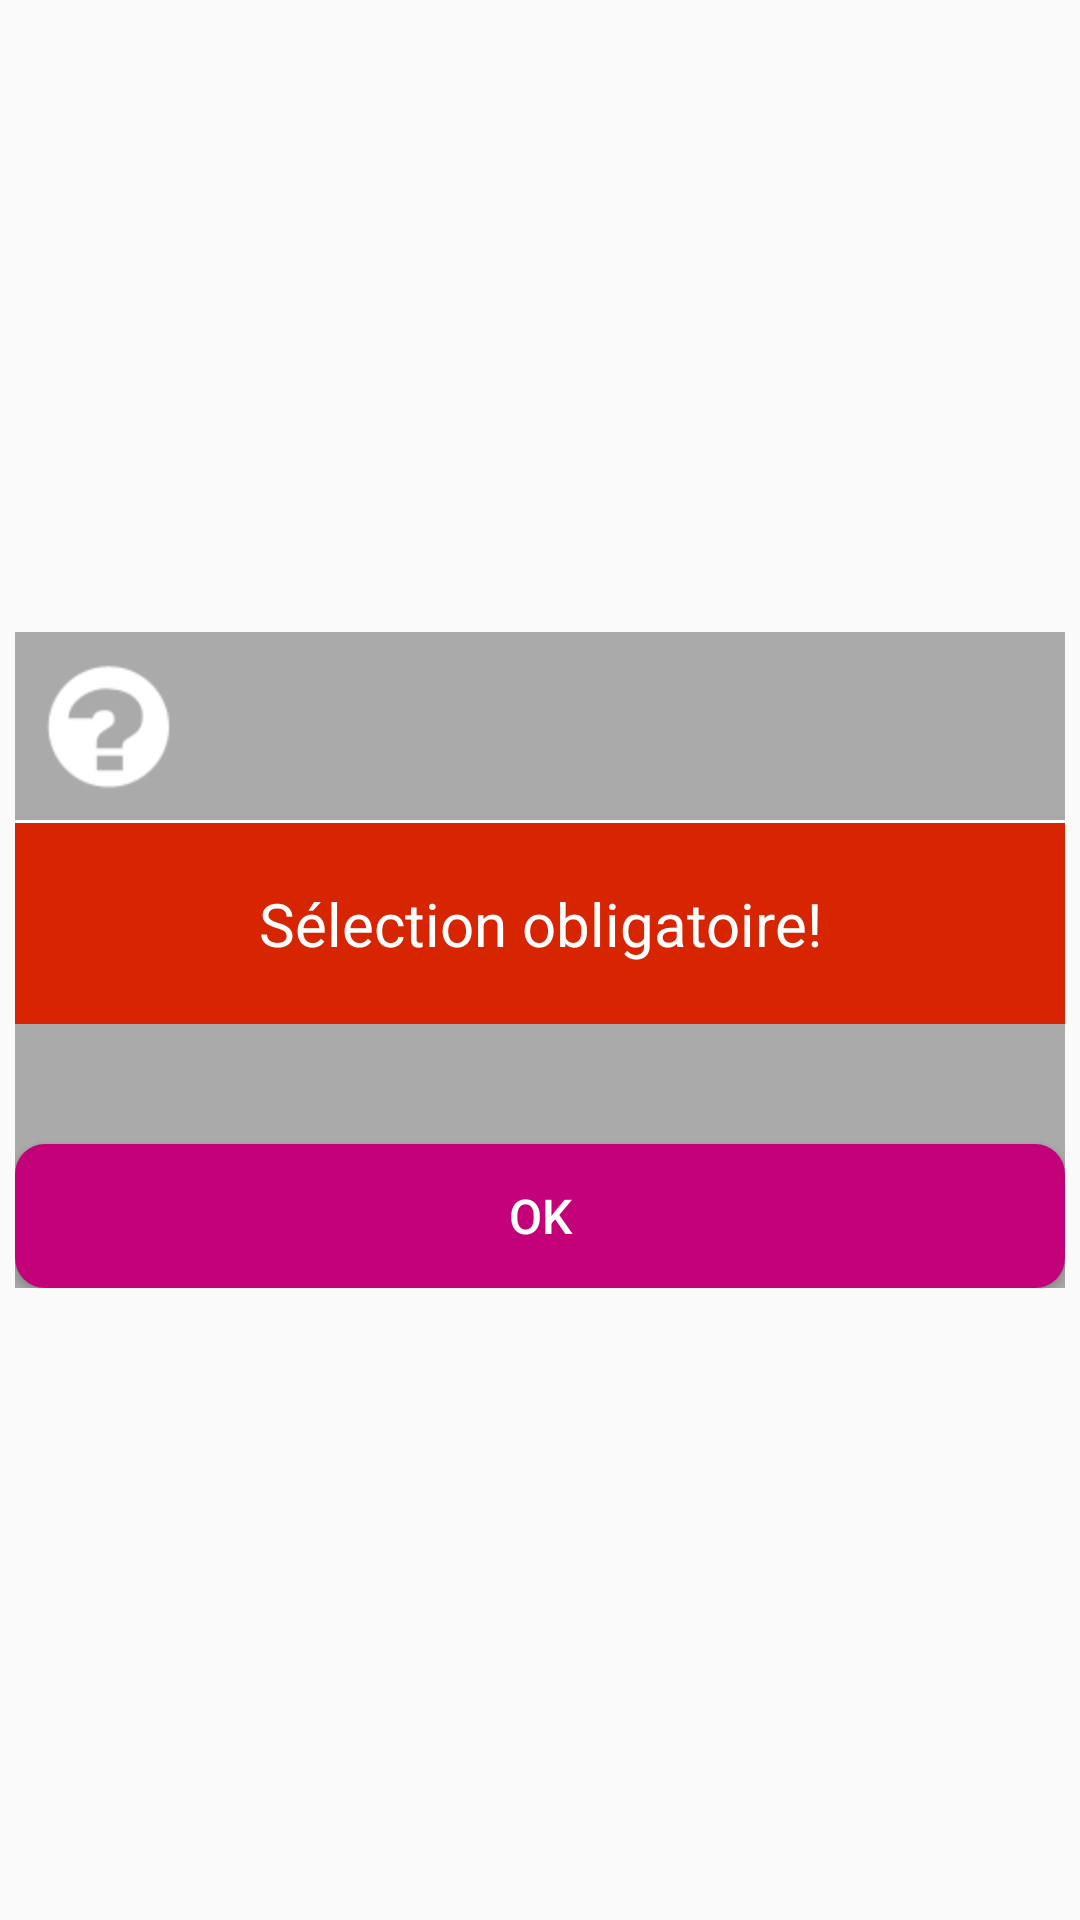

Write the Android layout XML for this screen, with the resource values it uses.
<!-- AndroidManifest.xml: application theme AppTheme -->
<!-- res/layout/dialog_select_service.xml -->
<?xml version="1.0" encoding="utf-8"?>
<ScrollView xmlns:android="http://schemas.android.com/apk/res/android"
    android:layout_width="wrap_content"
    android:layout_height="wrap_content"
    >
<LinearLayout
    style="@style/layout_service_selection"
    >
        <LinearLayout
            style="@style/layout_title"
            >
            <ImageView
                style="@style/image_selection_title"
                />
            <TextView
                android:id="@+id/dialog_title"
                style="@style/dialog_title"
                />
        </LinearLayout>
        <LinearLayout
            style="@style/layout_separator"
            >
        </LinearLayout>
        <TextView
            android:id="@+id/rb_error"
            style="@style/error_text"
            android:text="@string/please_select_service"
            />
            <RadioGroup
                android:id="@+id/radio_group"
                style="@style/rb_group"
                >
            </RadioGroup>
        <Button
            android:id="@+id/btn_ok"
            style="@style/button_single.dialog"
            />

</LinearLayout>
</ScrollView>
<!-- resources referenced by this layout -->
<resources>
  <string name="please_select_service">Sélection obligatoire!</string>
  <style name="button_single.dialog">
          <item name="android:text">@string/Global_ok</item>
          <item name="android:layout_width">match_parent</item>
      </style>
  <style name="dialog_title">
          <item name="android:layout_width">wrap_content</item>
          <item name="android:layout_height">wrap_content</item>
          <item name="android:textColor">@color/text_color1</item>
          <item name="android:textSize">@dimen/text1</item>
          <item name="android:padding">@dimen/padding1</item>
          <item name="android:gravity">center_vertical</item>
      </style>
  <style name="error_text">
          <item name="android:layout_width">match_parent</item>
          <item name="android:layout_height">wrap_content</item>
          <item name="android:textColor">@color/text_color1</item>
          <item name="android:textSize">@dimen/text1</item>
          <item name="android:padding">@dimen/padding3</item>
          <item name="android:gravity">center</item>
          <item name="android:background">@color/bck_error_message</item>
      </style>
  <style name="image_selection_title">
          <item name="android:layout_width">wrap_content</item>
          <item name="android:layout_height">wrap_content</item>
          <item name="android:layout_margin">@dimen/padding1</item>
          <item name="android:layout_gravity">center</item>
          <item name="android:src">@mipmap/ic_question</item>
      </style>
  <style name="layout_separator">
          <item name="android:layout_width">match_parent</item>
          <item name="android:layout_height">@dimen/dialog_separator</item>
          <item name="android:orientation">horizontal</item>
          <item name="android:background">@color/bck_separator</item>
      </style>
  <style name="layout_title">
          <item name="android:layout_width">match_parent</item>
          <item name="android:layout_height">wrap_content</item>
          <item name="android:orientation">horizontal</item>
      </style>
  <style name="rb_group">
          <item name="android:layout_width">wrap_content</item>
          <item name="android:layout_height">wrap_content</item>
          <item name="android:layout_margin">@dimen/padding3</item>
          <item name="android:layout_gravity">center_vertical</item>
      </style>
  <style name="AppTheme" parent="Theme.AppCompat.Light.DarkActionBar">
          
          <item name="colorPrimary">@color/colorPrimary</item>
          <item name="colorPrimaryDark">@color/colorPrimaryDark</item>
          <item name="colorAccent">@color/colorAccent</item>
      </style>
  <string name="Global_ok">OK</string>
  <color name="text_color1">#FFFFFF</color>
  <dimen name="text1">20sp</dimen>
  <dimen name="padding1">10dp</dimen>
  <dimen name="padding3">20dp</dimen>
  <color name="bck_error_message">#D72401</color>
  <dimen name="dialog_separator">1dp</dimen>
  <color name="bck_separator">#ffffff</color>
  <dimen name="popup_margin">5dp</dimen>
  <!-- drawable container_dialog (drawable) -->
  <?xml version="1.0" encoding="utf-8"?>
  <shape xmlns:android="http://schemas.android.com/apk/res/android"
      android:shape="rectangle">
      <solid android:color="@color/bck_layout_dialog"/>
      <corners
          android:radius="@dimen/radius"
          />
  </shape>
  <color name="colorPrimary">#c30279</color>
  <color name="colorPrimaryDark">#aaaaaa</color>
  <color name="colorAccent">#c30279</color>
  <color name="bck_layout_dialog">#aaaaaa</color>
  <dimen name="radius">0dp</dimen>
</resources>
